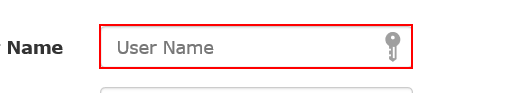
Workflow: Main

Step 1: type [username] into the text box

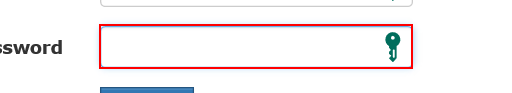
Step 2: type a value into the text box

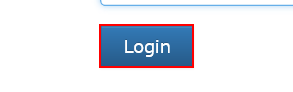
Step 3: click on the button

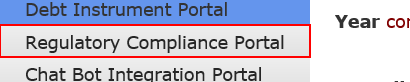
Step 4: click on the link

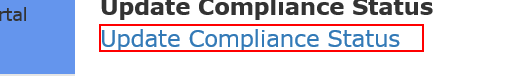
Step 5: click on the link

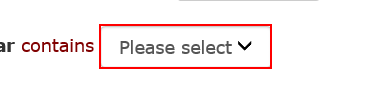
Step 6: select "2020" in the drop-down

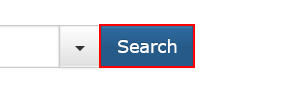
Step 7: click on the button 'btnsubmit'

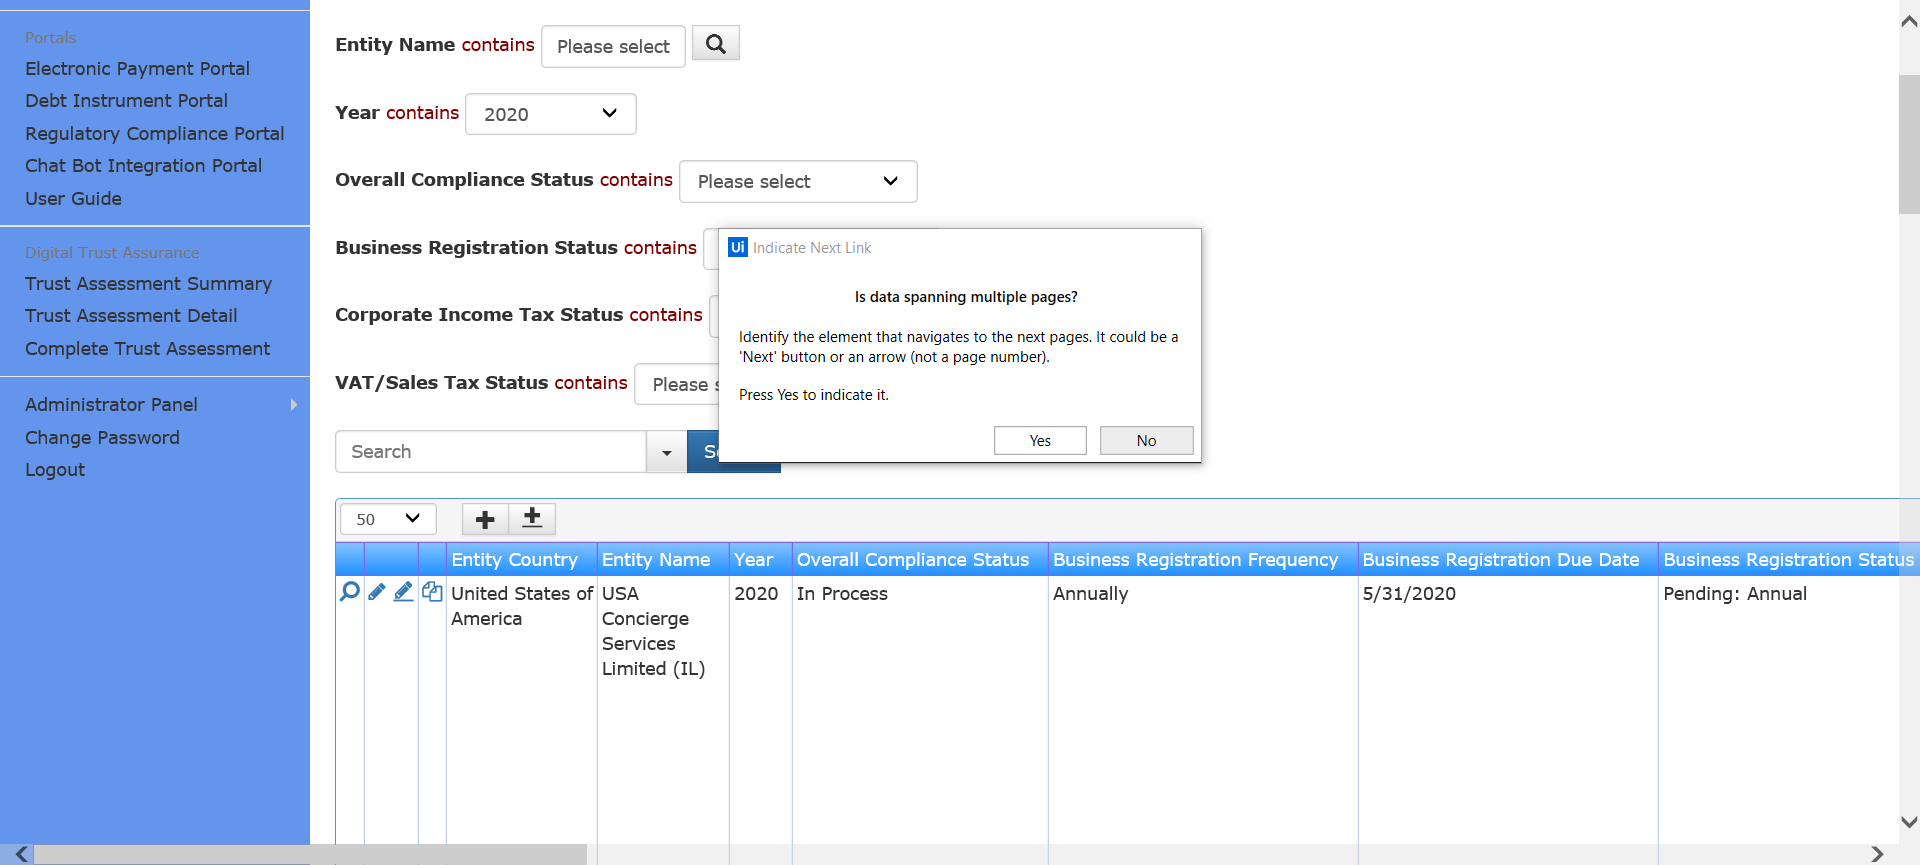
Step 8: Attach Browser 'ValueSoft Page' in window 'ValueSoft Apps Portal'

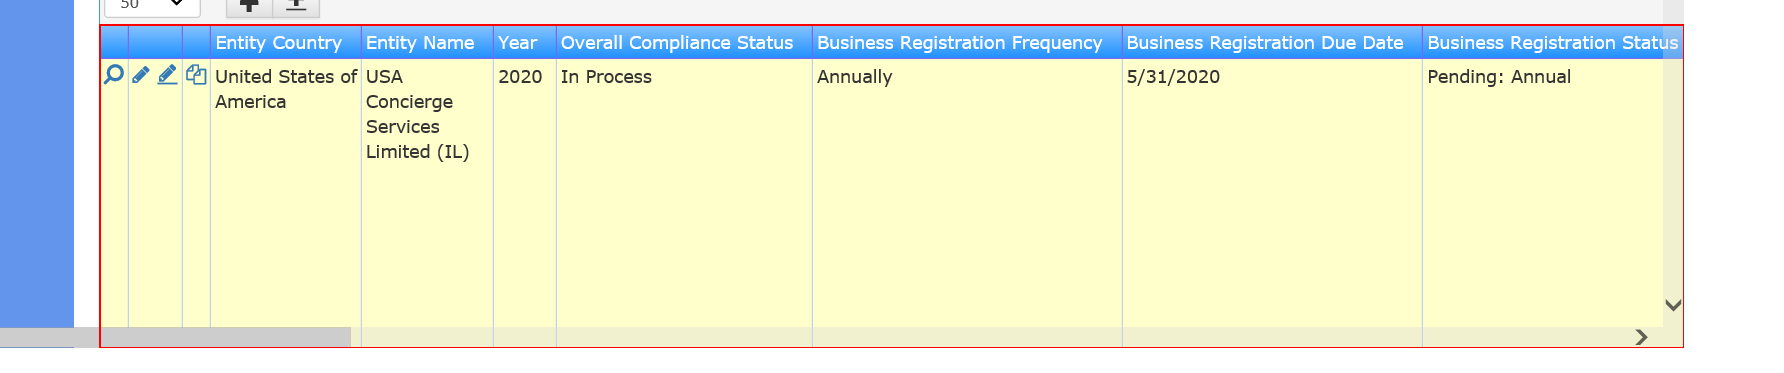
Step 9: get-text from the table

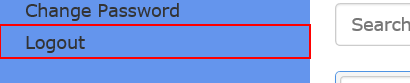
Step 10: click on the link in window 'ValueSoft Apps Portal'